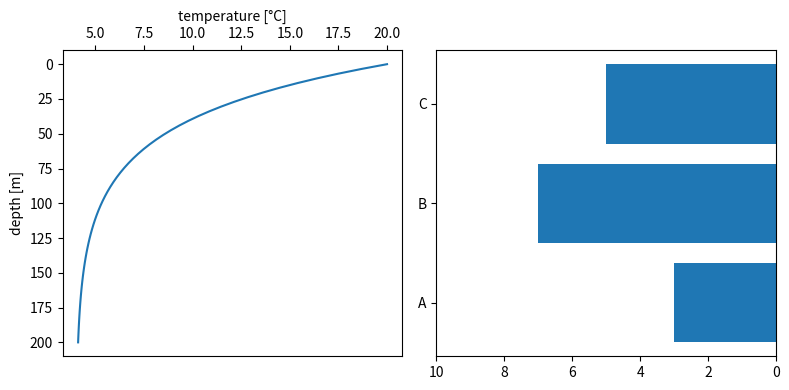

This figure's Python source:
# Depth profile: depth increases downward (inverted y), and a ranking chart with inverted x.
import numpy as np
import matplotlib.pyplot as plt

depth = np.linspace(0, 200, 60)
temp = 4 + 16 * np.exp(-depth / 40)
fig, (a, b) = plt.subplots(1, 2, figsize=(8, 4))
a.plot(temp, depth)
a.invert_yaxis()
a.set_xlabel("temperature [°C]")
a.set_ylabel("depth [m]")
a.xaxis.set_label_position("top")
a.xaxis.tick_top()
b.barh(["A", "B", "C"], [3, 7, 5])
b.set_xlim(10, 0)
print(a.yaxis_inverted(), b.xaxis_inverted(), b.get_xlim())
fig.tight_layout()
fig.savefig("profile.png")
